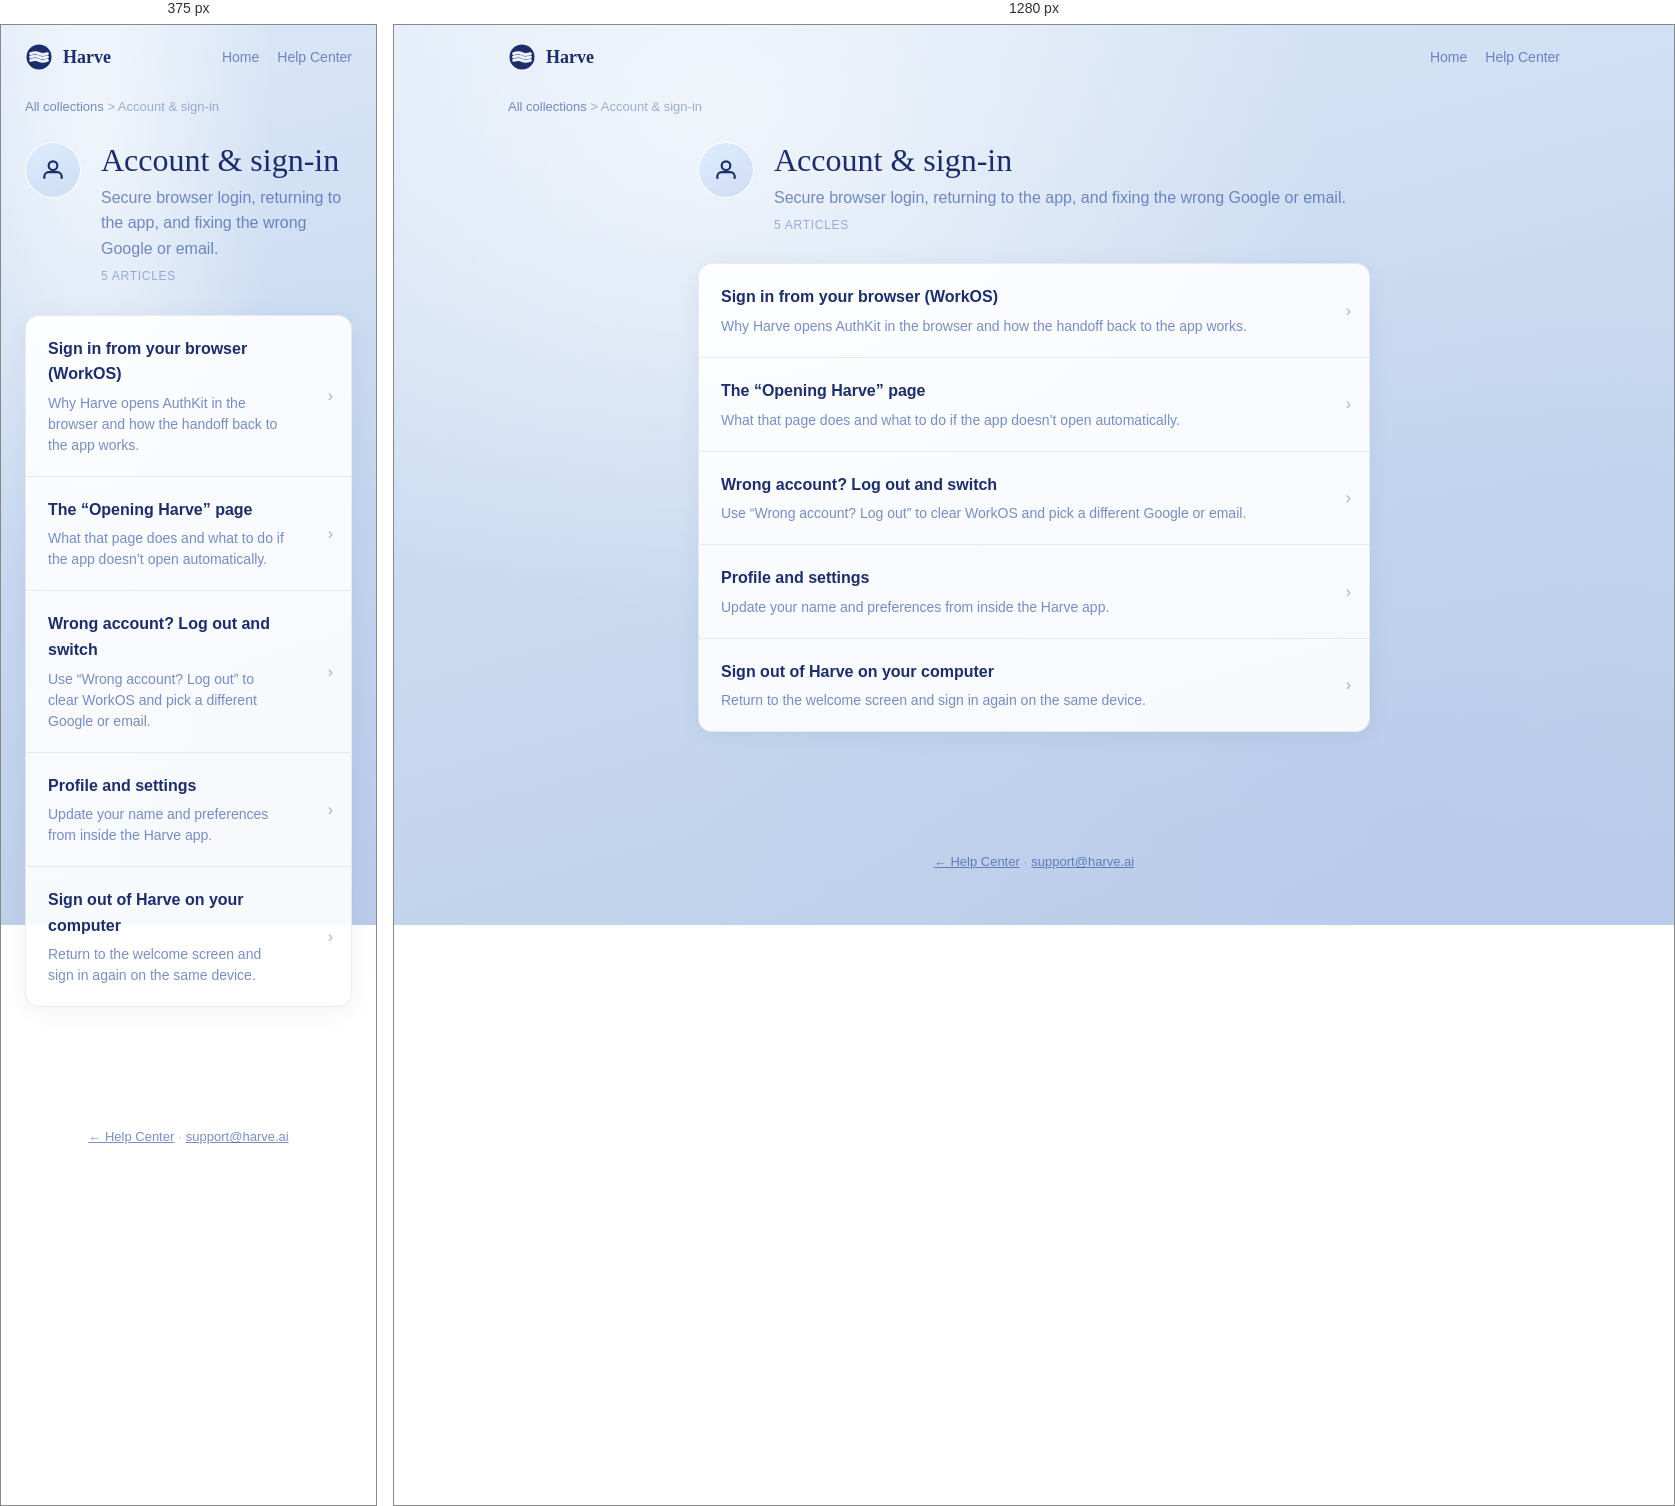
Rendered at 375 px and 1280 px, left to right.

<!-- file: account-sign-in.html -->
<!doctype html>
<html lang="en">
<head>
<meta charset="UTF-8">
<meta name="viewport" content="width=device-width, initial-scale=1.0">
<title>Account & sign-in — Harve Help</title>
<link rel="icon" type="image/svg+xml" href="/favicon.svg">
<link href="https://fonts.googleapis.com/css2?family=Alice&family=DM+Sans:opsz,wght@9..40,400;9..40,500;9..40,600;9..40,700&display=swap" rel="stylesheet">
<link rel="stylesheet" href="support.css">
</head>
<body>
<header class="hc-top">
  <a class="logo" href="/support"><svg width="28" height="28" viewBox="0 0 20 20" fill="none"><defs><mask id="m"><rect width="20" height="20" fill="black"/><circle cx="10" cy="10" r="9" fill="white"/><path d="M4 7.6C6.5 6.75 8.5 6.75 10 7.6 11.5 8.45 13.5 8.45 16 7.6" stroke="black" stroke-width="2.1" stroke-linecap="round" fill="none"/><path d="M4 10C6.5 9.15 8.5 9.15 10 10 11.5 10.85 13.5 10.85 16 10" stroke="black" stroke-width="2.1" stroke-linecap="round" fill="none"/><path d="M4 12.4C6.5 11.55 8.5 11.55 10 12.4 11.5 13.25 13.5 13.25 16 12.4" stroke="black" stroke-width="2.1" stroke-linecap="round" fill="none"/></mask></defs><g mask="url(#m)"><circle cx="10" cy="10" r="9.2" fill="rgba(10,28,92,0.92)"/></g></svg> Harve</a>
  <nav class="hc-nav"><a href="/">Home</a><a href="/support">Help Center</a></nav>
</header>
<nav class="breadcrumb"><a href="/support">All collections</a> &gt; Account &amp; sign-in</nav>
<div class="collection-wrap">
  <div class="collection-head">
    <div class="collection-icon"><svg width="26" height="26" viewBox="0 0 24 24" fill="none" stroke="currentColor" stroke-width="2"><circle cx="12" cy="8" r="4"/><path d="M4 20v-2a4 4 0 0 1 4-4h8a4 4 0 0 1 4 4v2"/></svg></div>
    <div>
      <h1>Account &amp; sign-in</h1>
      <p class="sub">Secure browser login, returning to the app, and fixing the wrong Google or email.</p>
      <p class="meta">5 articles</p>
    </div>
  </div>
  <div class="article-list">
    <a class="article-row" href="articles/browser-sign-in"><div class="article-row-inner"><h2>Sign in from your browser (WorkOS)</h2><p>Why Harve opens AuthKit in the browser and how the handoff back to the app works.</p></div><span class="article-row-chev">›</span></a>
    <a class="article-row" href="articles/opening-harve-page"><div class="article-row-inner"><h2>The “Opening Harve” page</h2><p>What that page does and what to do if the app doesn’t open automatically.</p></div><span class="article-row-chev">›</span></a>
    <a class="article-row" href="articles/wrong-account-logout"><div class="article-row-inner"><h2>Wrong account? Log out and switch</h2><p>Use “Wrong account? Log out” to clear WorkOS and pick a different Google or email.</p></div><span class="article-row-chev">›</span></a>
    <a class="article-row" href="articles/profile-and-settings"><div class="article-row-inner"><h2>Profile and settings</h2><p>Update your name and preferences from inside the Harve app.</p></div><span class="article-row-chev">›</span></a>
    <a class="article-row" href="articles/sign-out-of-harve"><div class="article-row-inner"><h2>Sign out of Harve on your computer</h2><p>Return to the welcome screen and sign in again on the same device.</p></div><span class="article-row-chev">›</span></a>
  </div>
</div>
<footer class="hc-foot"><a href="/support">← Help Center</a> · <a href="mailto:support@harve.ai">support@harve.ai</a></footer>
</body>
</html>


/* @media block from support.css */
@media (max-width: 900px) {
  .article-layout { grid-template-columns: 1fr; }
  .article-toc { display: none; }
}